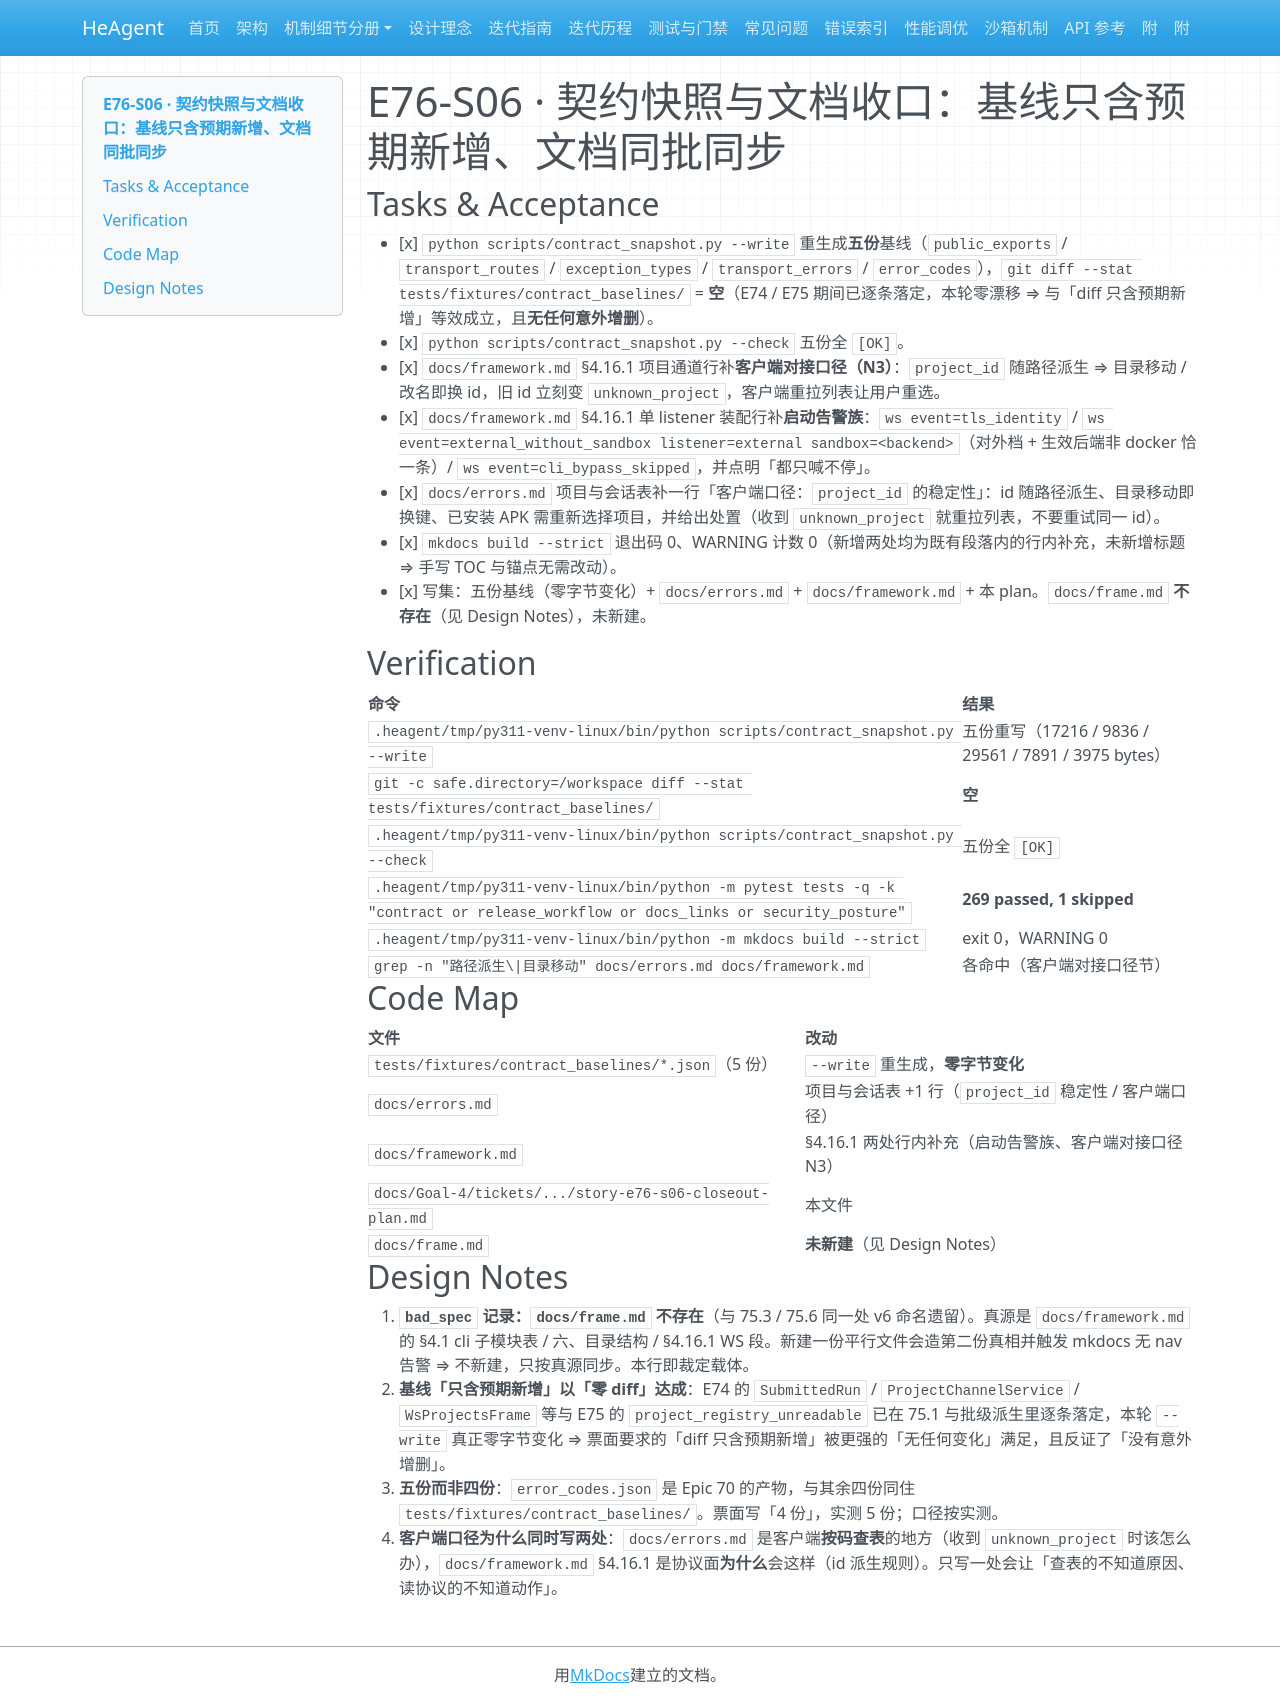

repository: zsutxz/HeAgent · page: Goal-4/tickets/epic-76-remote-surface-closeout/tickets/story-e76-s06-closeout-plan/index.html · generator: mkdocs

---
ticket: 6
ref: 76.6
code: E76-S06
epic: epic-76-remote-surface-closeout
risk: low
hitl: false
covers: ["R7"]
status: done
---

# E76-S06 · 契约快照与文档收口：基线只含预期新增、文档同批同步

## Tasks & Acceptance

- [x] `python scripts/contract_snapshot.py --write` 重生成**五份**基线（`public_exports` / `transport_routes` / `exception_types` / `transport_errors` / `error_codes`），`git diff --stat tests/fixtures/contract_baselines/` = **空**（E74 / E75 期间已逐条落定，本轮零漂移 ⇒ 与「diff 只含预期新增」等效成立，且**无任何意外增删**）。
- [x] `python scripts/contract_snapshot.py --check` 五份全 `[OK]`。
- [x] `docs/framework.md` §4.16.1 项目通道行补**客户端对接口径（N3）**：`project_id` 随路径派生 ⇒ 目录移动 / 改名即换 id，旧 id 立刻变 `unknown_project`，客户端重拉列表让用户重选。
- [x] `docs/framework.md` §4.16.1 单 listener 装配行补**启动告警族**：`ws event=tls_identity` / `ws event=external_without_sandbox listener=external sandbox=<backend>`（对外档 + 生效后端非 docker 恰一条）/ `ws event=cli_bypass_skipped`，并点明「都只喊不停」。
- [x] `docs/errors.md` 项目与会话表补一行「客户端口径：`project_id` 的稳定性」：id 随路径派生、目录移动即换键、已安装 APK 需重新选择项目，并给出处置（收到 `unknown_project` 就重拉列表，不要重试同一 id）。
- [x] `mkdocs build --strict` 退出码 0、WARNING 计数 0（新增两处均为既有段落内的行内补充，未新增标题 ⇒ 手写 TOC 与锚点无需改动）。
- [x] 写集：五份基线（零字节变化）+ `docs/errors.md` + `docs/framework.md` + 本 plan。`docs/frame.md` **不存在**（见 Design Notes），未新建。

## Verification

| 命令 | 结果 |
|---|---|
| `.heagent/tmp/py311-venv-linux/bin/python scripts/contract_snapshot.py --write` | 五份重写（17216 / 9836 / 29561 / 7891 / 3975 bytes） |
| `git -c safe.directory=/workspace diff --stat tests/fixtures/contract_baselines/` | **空** |
| `.heagent/tmp/py311-venv-linux/bin/python scripts/contract_snapshot.py --check` | 五份全 `[OK]` |
| `.heagent/tmp/py311-venv-linux/bin/python -m pytest tests -q -k "contract or release_workflow or docs_links or security_posture"` | **269 passed, 1 skipped** |
| `.heagent/tmp/py311-venv-linux/bin/python -m mkdocs build --strict` | exit 0，WARNING 0 |
| `grep -n "路径派生\|目录移动" docs/errors.md docs/framework.md` | 各命中（客户端对接口径节） |

## Code Map

| 文件 | 改动 |
|---|---|
| `tests/fixtures/contract_baselines/*.json`（5 份） | `--write` 重生成，**零字节变化** |
| `docs/errors.md` | 项目与会话表 +1 行（`project_id` 稳定性 / 客户端口径） |
| `docs/framework.md` | §4.16.1 两处行内补充（启动告警族、客户端对接口径 N3） |
| `docs/Goal-4/tickets/.../story-e76-s06-closeout-plan.md` | 本文件 |
| `docs/frame.md` | **未新建**（见 Design Notes） |

## Design Notes

1. **`bad_spec` 记录：`docs/frame.md` 不存在**（与 75.3 / 75.6 同一处 v6 命名遗留）。真源是 `docs/framework.md` 的 §4.1 cli 子模块表 / 六、目录结构 / §4.16.1 WS 段。新建一份平行文件会造第二份真相并触发 mkdocs 无 nav 告警 ⇒ 不新建，只按真源同步。本行即裁定载体。
2. **基线「只含预期新增」以「零 diff」达成**：E74 的 `SubmittedRun` / `ProjectChannelService` / `WsProjectsFrame` 等与 E75 的 `project_registry_unreadable` 已在 75.1 与批级派生里逐条落定，本轮 `--write` 真正零字节变化 ⇒ 票面要求的「diff 只含预期新增」被更强的「无任何变化」满足，且反证了「没有意外增删」。
3. **五份而非四份**：`error_codes.json` 是 Epic 70 的产物，与其余四份同住 `tests/fixtures/contract_baselines/`。票面写「4 份」，实测 5 份；口径按实测。
4. **客户端口径为什么同时写两处**：`docs/errors.md` 是客户端**按码查表**的地方（收到 `unknown_project` 时该怎么办），`docs/framework.md` §4.16.1 是协议面**为什么**会这样（id 派生规则）。只写一处会让「查表的不知道原因、读协议的不知道动作」。
